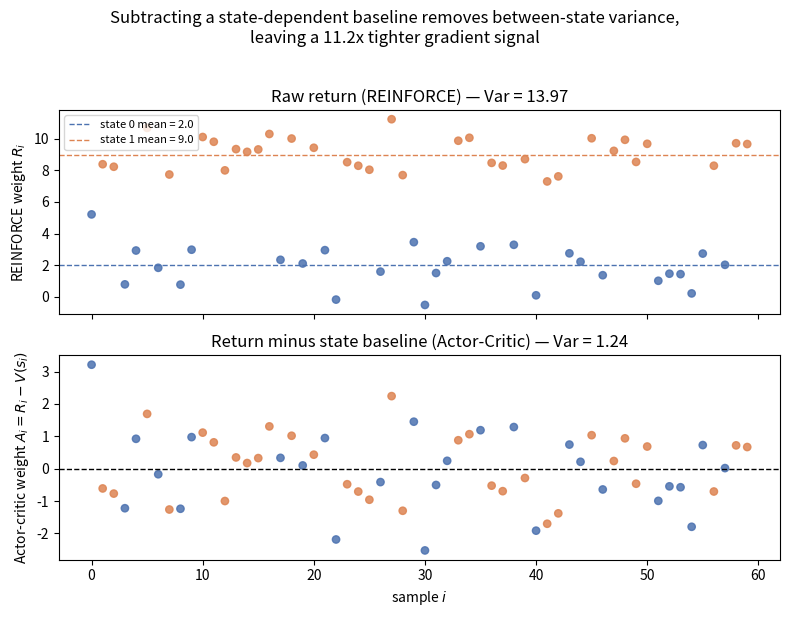

The matplotlib source for this figure:
"""
Phase 11 consolidation — Connection 1: why does an actor-critic baseline
reduce policy-gradient variance without biasing it?

Two "states" produce very different typical returns (a stand-in for two very
different starting situations in an environment). REINFORCE's raw-return
weight R_i mixes both distributions together, so its spread is dominated by
*which state you happened to start in*, not by whether the action taken was
actually good. Subtracting a state-dependent baseline (exactly what a critic
V(s) learns to estimate) removes that between-state variance and leaves only
the local, action-relevant signal.
"""
import numpy as np
import matplotlib.pyplot as plt

rng = np.random.default_rng(42)

n = 60
mu0, mu1 = 2.0, 9.0   # true expected return of state 0 vs state 1
sigma = 1.5           # within-state noise (the part that's actually informative)

states = rng.integers(0, 2, size=n)                 # 0 or 1, ~half each
true_mean = np.where(states == 0, mu0, mu1)
returns = true_mean + rng.normal(0, sigma, size=n)   # R_i: the REINFORCE weight

baseline = true_mean                                  # V(s): a perfect critic's baseline
advantage = returns - baseline                         # A_i: the actor-critic weight

var_R, var_A = returns.var(), advantage.var()

fig, axes = plt.subplots(2, 1, figsize=(8, 6), sharex=True)

colors = np.where(states == 0, "#4C72B0", "#DD8452")
axes[0].scatter(np.arange(n), returns, c=colors, s=28, alpha=0.85)
axes[0].axhline(mu0, color="#4C72B0", ls="--", lw=1, label=f"state 0 mean = {mu0}")
axes[0].axhline(mu1, color="#DD8452", ls="--", lw=1, label=f"state 1 mean = {mu1}")
axes[0].set_ylabel("REINFORCE weight $R_i$")
axes[0].set_title(f"Raw return (REINFORCE) — Var = {var_R:.2f}")
axes[0].legend(loc="upper left", fontsize=8)

axes[1].scatter(np.arange(n), advantage, c=colors, s=28, alpha=0.85)
axes[1].axhline(0.0, color="black", ls="--", lw=1)
axes[1].set_ylabel("Actor-critic weight $A_i = R_i - V(s_i)$")
axes[1].set_xlabel("sample $i$")
axes[1].set_title(f"Return minus state baseline (Actor-Critic) — Var = {var_A:.2f}")

fig.suptitle("Subtracting a state-dependent baseline removes between-state variance,\n"
             f"leaving a {var_R / var_A:.1f}x tighter gradient signal", y=1.02)
fig.tight_layout()
fig.savefig("graph_DAY_113.png", dpi=120, bbox_inches="tight")
print(f"Var(R) = {var_R:.3f}   Var(A) = {var_A:.3f}   ratio = {var_R/var_A:.2f}x")
